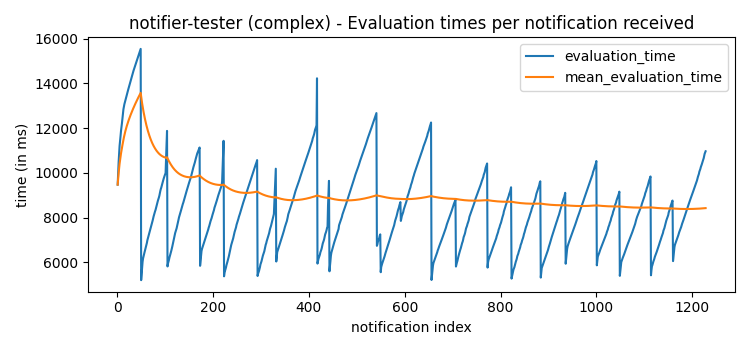

The file beside this chart, header and first rows:
observed_at, modified_at, evaluation_time, mean_evaluation_time, min_evaluation_time, max_evaluation_time, notifications_received
2024-03-24T16:47:25.000000Z, 2024-03-24T16:47:34.471000Z, 9471, 9471, 9471, 9471, 1
2024-03-24T16:47:25.000000Z, 2024-03-24T16:47:35.024000Z, 10024, 9747, 9471, 10024, 2
2024-03-24T16:47:25.000000Z, 2024-03-24T16:47:35.481000Z, 10481, 9992, 9471, 10481, 3
2024-03-24T16:47:25.000000Z, 2024-03-24T16:47:35.873000Z, 10873, 10212, 9471, 10873, 4
2024-03-24T16:47:25.000000Z, 2024-03-24T16:47:36.206000Z, 11206, 10411, 9471, 11206, 5
2024-03-24T16:47:25.000000Z, 2024-03-24T16:47:36.405000Z, 11405, 10577, 9471, 11405, 6
2024-03-24T16:47:25.000000Z, 2024-03-24T16:47:36.649000Z, 11649, 10730, 9471, 11649, 7
2024-03-24T16:47:25.000000Z, 2024-03-24T16:47:36.882000Z, 11882, 10874, 9471, 11882, 8
2024-03-24T16:47:25.000000Z, 2024-03-24T16:47:37.054000Z, 12054, 11005, 9471, 12054, 9
2024-03-24T16:47:25.000000Z, 2024-03-24T16:47:37.237000Z, 12237, 11128, 9471, 12237, 10
2024-03-24T16:47:25.000000Z, 2024-03-24T16:47:37.446000Z, 12446, 11248, 9471, 12446, 11
2024-03-24T16:47:25.000000Z, 2024-03-24T16:47:37.647000Z, 12647, 11365, 9471, 12647, 12
2024-03-24T16:47:25.000000Z, 2024-03-24T16:47:37.843000Z, 12843, 11478, 9471, 12843, 13
2024-03-24T16:47:25.000000Z, 2024-03-24T16:47:37.972000Z, 12972, 11585, 9471, 12972, 14
2024-03-24T16:47:25.000000Z, 2024-03-24T16:47:38.071000Z, 13071, 11684, 9471, 13071, 15
2024-03-24T16:47:25.000000Z, 2024-03-24T16:47:38.155000Z, 13155, 11776, 9471, 13155, 16
2024-03-24T16:47:25.000000Z, 2024-03-24T16:47:38.242000Z, 13242, 11862, 9471, 13242, 17
2024-03-24T16:47:25.000000Z, 2024-03-24T16:47:38.323000Z, 13323, 11943, 9471, 13323, 18
2024-03-24T16:47:25.000000Z, 2024-03-24T16:47:38.405000Z, 13405, 12020, 9471, 13405, 19
2024-03-24T16:47:25.000000Z, 2024-03-24T16:47:38.481000Z, 13481, 12093, 9471, 13481, 20
2024-03-24T16:47:25.000000Z, 2024-03-24T16:47:38.561000Z, 13561, 12163, 9471, 13561, 21
2024-03-24T16:47:25.000000Z, 2024-03-24T16:47:38.647000Z, 13647, 12231, 9471, 13647, 22
2024-03-24T16:47:25.000000Z, 2024-03-24T16:47:38.725000Z, 13725, 12296, 9471, 13725, 23
2024-03-24T16:47:25.000000Z, 2024-03-24T16:47:38.800000Z, 13800, 12358, 9471, 13800, 24
2024-03-24T16:47:25.000000Z, 2024-03-24T16:47:38.876000Z, 13876, 12419, 9471, 13876, 25
2024-03-24T16:47:25.000000Z, 2024-03-24T16:47:38.949000Z, 13949, 12478, 9471, 13949, 26
2024-03-24T16:47:25.000000Z, 2024-03-24T16:47:39.025000Z, 14025, 12535, 9471, 14025, 27
2024-03-24T16:47:25.000000Z, 2024-03-24T16:47:39.111000Z, 14111, 12591, 9471, 14111, 28
2024-03-24T16:47:25.000000Z, 2024-03-24T16:47:39.192000Z, 14192, 12647, 9471, 14192, 29
2024-03-24T16:47:25.000000Z, 2024-03-24T16:47:39.267000Z, 14267, 12701, 9471, 14267, 30
2024-03-24T16:47:25.000000Z, 2024-03-24T16:47:39.337000Z, 14337, 12753, 9471, 14337, 31
2024-03-24T16:47:25.000000Z, 2024-03-24T16:47:39.413000Z, 14413, 12805, 9471, 14413, 32
2024-03-24T16:47:25.000000Z, 2024-03-24T16:47:39.494000Z, 14494, 12856, 9471, 14494, 33
2024-03-24T16:47:25.000000Z, 2024-03-24T16:47:39.566000Z, 14566, 12907, 9471, 14566, 34
2024-03-24T16:47:25.000000Z, 2024-03-24T16:47:39.632000Z, 14632, 12956, 9471, 14632, 35
2024-03-24T16:47:25.000000Z, 2024-03-24T16:47:39.699000Z, 14699, 13004, 9471, 14699, 36
2024-03-24T16:47:25.000000Z, 2024-03-24T16:47:39.768000Z, 14768, 13052, 9471, 14768, 37
2024-03-24T16:47:25.000000Z, 2024-03-24T16:47:39.836000Z, 14836, 13099, 9471, 14836, 38
2024-03-24T16:47:25.000000Z, 2024-03-24T16:47:39.901000Z, 14901, 13145, 9471, 14901, 39
2024-03-24T16:47:25.000000Z, 2024-03-24T16:47:39.969000Z, 14969, 13191, 9471, 14969, 40
2024-03-24T16:47:25.000000Z, 2024-03-24T16:47:40.032000Z, 15032, 13236, 9471, 15032, 41
2024-03-24T16:47:25.000000Z, 2024-03-24T16:47:40.104000Z, 15104, 13280, 9471, 15104, 42
2024-03-24T16:47:25.000000Z, 2024-03-24T16:47:40.168000Z, 15168, 13324, 9471, 15168, 43
2024-03-24T16:47:25.000000Z, 2024-03-24T16:47:40.233000Z, 15233, 13368, 9471, 15233, 44
2024-03-24T16:47:25.000000Z, 2024-03-24T16:47:40.303000Z, 15303, 13411, 9471, 15303, 45
2024-03-24T16:47:25.000000Z, 2024-03-24T16:47:40.368000Z, 15368, 13453, 9471, 15368, 46
2024-03-24T16:47:25.000000Z, 2024-03-24T16:47:40.425000Z, 15425, 13495, 9471, 15425, 47
2024-03-24T16:47:25.000000Z, 2024-03-24T16:47:40.489000Z, 15489, 13537, 9471, 15489, 48
2024-03-24T16:47:25.000000Z, 2024-03-24T16:47:40.546000Z, 15546, 13578, 9471, 15546, 49
2024-03-24T16:48:01.000000Z, 2024-03-24T16:48:06.196000Z, 5196, 13410, 5196, 15546, 50
2024-03-24T16:48:01.000000Z, 2024-03-24T16:48:06.455000Z, 5455, 13254, 5196, 15546, 51
2024-03-24T16:48:01.000000Z, 2024-03-24T16:48:06.722000Z, 5722, 13109, 5196, 15546, 52
2024-03-24T16:48:01.000000Z, 2024-03-24T16:48:07.019000Z, 6019, 12975, 5196, 15546, 53
2024-03-24T16:48:01.000000Z, 2024-03-24T16:48:07.169000Z, 6169, 12849, 5196, 15546, 54
2024-03-24T16:48:01.000000Z, 2024-03-24T16:48:07.265000Z, 6265, 12730, 5196, 15546, 55
2024-03-24T16:48:01.000000Z, 2024-03-24T16:48:07.367000Z, 6367, 12616, 5196, 15546, 56
2024-03-24T16:48:01.000000Z, 2024-03-24T16:48:07.439000Z, 6439, 12508, 5196, 15546, 57
2024-03-24T16:48:01.000000Z, 2024-03-24T16:48:07.523000Z, 6523, 12404, 5196, 15546, 58
2024-03-24T16:48:01.000000Z, 2024-03-24T16:48:07.618000Z, 6618, 12306, 5196, 15546, 59
2024-03-24T16:48:01.000000Z, 2024-03-24T16:48:07.703000Z, 6703, 12213, 5196, 15546, 60
... 1,168 more rows
